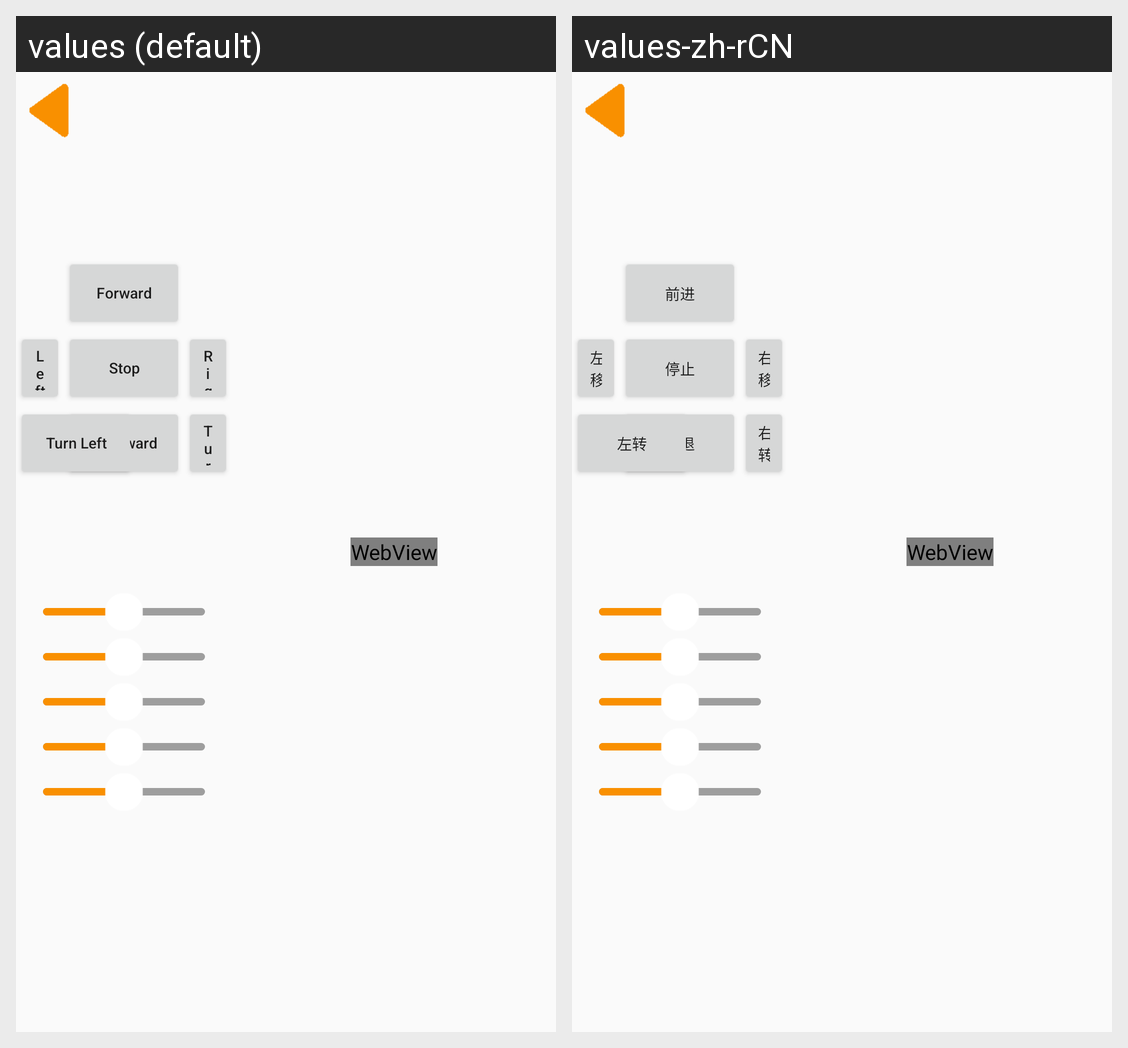

The same Android screen rendered under two of its app's locales, left to right. List the strings drawn on it with the default value and each locale's translation.
Android screen res/layout/activity_control.xml rendered under 2 locales, left to right: values (default), values-zh-rCN. Device: Nexus 5 (rendered at 1080×1920; each locale shown at half size, 540×960, under a caption strip naming it); theme AppTheme.Fullscreen.
Strings drawn on this screen, with the default value and each locale's value (text and hints the layout hard-codes, and strings that could not be matched under every locale, appear in the picture but are not listed):

stop
  values: Stop
  values-zh-rCN: 停止

move_left
  values: Left
  values-zh-rCN: 左移

move_right
  values: Right
  values-zh-rCN: 右移

forward
  values: Forward
  values-zh-rCN: 前进

backward
  values: Backward
  values-zh-rCN: 后退

turn_left
  values: Turn Left
  values-zh-rCN: 左转

turn_right
  values: Turn Right
  values-zh-rCN: 右转
